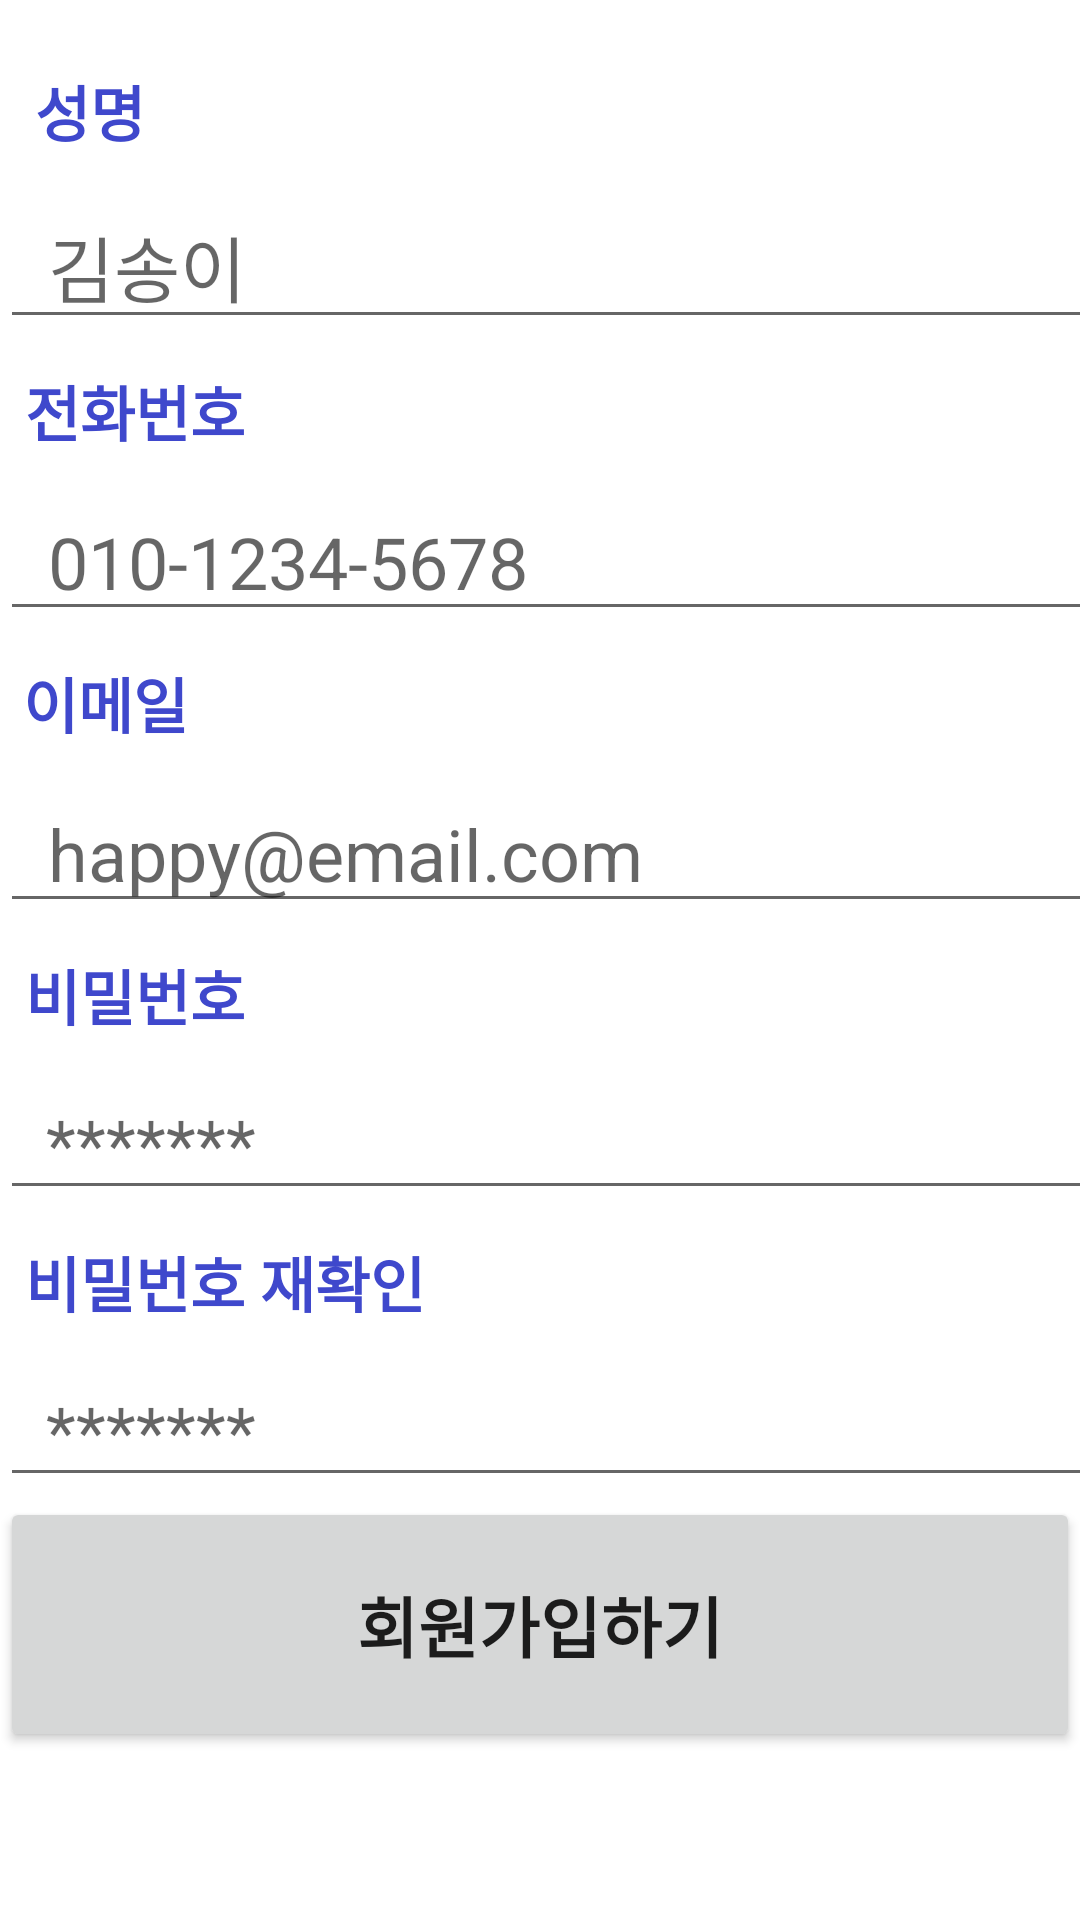

Here is an Android app screen rendered from its layout file. Give the layout XML and the strings, colors and styles it references.
<!-- AndroidManifest.xml: application theme Theme.App_addition2_test -->
<!-- res/layout/activity_signup.xml -->
<?xml version="1.0" encoding="utf-8"?>
<LinearLayout xmlns:android="http://schemas.android.com/apk/res/android"
    xmlns:app="http://schemas.android.com/apk/res-auto"
    xmlns:tools="http://schemas.android.com/tools"
    android:layout_width="match_parent"
    android:layout_height="match_parent"
    android:background="#FFEFF3F9"
    android:gravity="center"
    tools:context=".LoginActivity">

    <LinearLayout
        android:layout_width="match_parent"
        android:layout_height="774dp"
        android:background="@color/white"
        android:foregroundTint="#FFFFFF"
        android:orientation="vertical"
        android:visibility="visible">

        <TableLayout
            android:layout_width="match_parent"
            android:layout_height="80dp"
            android:gravity="center">

            <TableRow
                android:layout_width="match_parent"
                android:layout_height="match_parent">

                <Button
                    android:id="@+id/button30"
                    android:layout_width="43dp"
                    android:layout_height="48dp"
                    android:background="@drawable/list"
                    tools:visibility="visible" />

                <TextView
                    android:id="@+id/textView2"
                    android:layout_width="302dp"
                    android:layout_height="48dp"
                    android:fontFamily="sans-serif-black"
                    android:gravity="center"
                    android:text="Sign up"
                    android:textColor="#3F48CC"
                    android:textSize="25sp" />


            </TableRow>


        </TableLayout>

        <TextView
            android:id="@+id/textView10"
            android:layout_width="60dp"
            android:layout_height="48dp"
            android:fontFamily="sans-serif-black"
            android:gravity="center"
            android:text="성명"
            android:textColor="#3F48CC"
            android:textSize="20sp" />


        <EditText
            android:id="@+id/textView11"
            style="@style/Widget.AppCompat.AutoCompleteTextView"
            android:layout_width="398dp"
            android:layout_height="wrap_content"
            android:ems="10"
            android:hint="  김송이"
            android:inputType="textEmailAddress"
            android:privateImeOptions="textPersonName"
            android:singleLine="true"
            android:textColor="#7E7777"
            android:textSize="24sp"
            tools:layout_editor_absoluteX="8dp"
            tools:layout_editor_absoluteY="70dp" />

        <TextView
            android:id="@+id/textView12"
            android:layout_width="90dp"
            android:layout_height="48dp"
            android:fontFamily="sans-serif-black"
            android:gravity="center"
            android:text="전화번호"
            android:textColor="#3F48CC"
            android:textSize="20sp" />


        <EditText
            android:id="@+id/textView13"
            style="@style/Widget.AppCompat.AutoCompleteTextView"
            android:layout_width="398dp"
            android:layout_height="wrap_content"
            android:ems="10"
            android:hint="  010-1234-5678"
            android:inputType="textEmailAddress"
            android:privateImeOptions="number"
            android:singleLine="true"
            android:textColor="#7E7777"
            android:textSize="24sp"
            tools:layout_editor_absoluteX="8dp"
            tools:layout_editor_absoluteY="70dp" />
        <TextView
            android:id="@+id/textView3"
            android:layout_width="70dp"
            android:layout_height="48dp"
            android:fontFamily="sans-serif-black"
            android:gravity="center"
            android:text="이메일"
            android:textColor="#3F48CC"
            android:textSize="20sp" />


        <EditText
            android:id="@+id/textView4"
            style="@style/Widget.AppCompat.AutoCompleteTextView"
            android:layout_width="398dp"
            android:layout_height="wrap_content"
            android:ems="10"
            android:hint="  happy@email.com"
            android:inputType="textEmailAddress"
            android:privateImeOptions="textEmailAddress"
            android:singleLine="true"
            android:textColor="#7E7777"
            android:textSize="24sp"
            tools:layout_editor_absoluteX="8dp"
            tools:layout_editor_absoluteY="70dp" />

        <TextView
            android:id="@+id/textView5"
            android:layout_width="90dp"
            android:layout_height="48dp"
            android:fontFamily="sans-serif-black"
            android:gravity="center"
            android:text="비밀번호"
            android:textColor="#3F48CC"
            android:textSize="20sp" />

        <EditText
            android:id="@+id/textView6"
            style="@style/Widget.AppCompat.AutoCompleteTextView"
            android:layout_width="398dp"
            android:layout_height="wrap_content"
            android:ems="10"
            android:hint="  *******"
            android:inputType="textPassword"
            android:privateImeOptions="defaultInputmode=english"
            android:singleLine="true"
            android:textColor="#7E7777"
            android:textSize="23sp"
            tools:layout_editor_absoluteX="8dp"
            tools:layout_editor_absoluteY="70dp" />

        <TextView
            android:id="@+id/textView7"
            android:layout_width="150dp"
            android:layout_height="48dp"
            android:fontFamily="sans-serif-black"
            android:gravity="center"
            android:text="비밀번호 재확인"
            android:textColor="#3F48CC"
            android:textSize="20sp" />

        <EditText
            android:id="@+id/textView8"
            style="@style/Widget.AppCompat.AutoCompleteTextView"
            android:layout_width="398dp"
            android:layout_height="wrap_content"
            android:ems="10"
            android:hint="  *******"
            android:inputType="textPassword"
            android:privateImeOptions="defaultInputmode=english"
            android:singleLine="true"
            android:textColor="#7E7777"
            android:textSize="23sp"
            tools:layout_editor_absoluteX="8dp"
            tools:layout_editor_absoluteY="70dp" />


        <Button
            android:id="@+id/button12"
            android:layout_width="match_parent"
            android:layout_height="85dp"
            android:text="회원가입하기"
            android:textAlignment="gravity"
            android:textSize="22sp"
            android:textStyle="bold"
            android:visibility="visible" />


    </LinearLayout>

</LinearLayout>
<!-- resources referenced by this layout -->
<resources>
  <!-- drawable list: png bitmap (drawable, 5349 bytes) -->
  <style name="Theme.App_addition2_test" parent="Theme.MaterialComponents.DayNight.DarkActionBar">
          
          <item name="colorPrimary">@color/purple_500</item>
          <item name="colorPrimaryVariant">@color/purple_700</item>
          <item name="colorOnPrimary">@color/white</item>
          
          <item name="colorSecondary">@color/teal_200</item>
          <item name="colorSecondaryVariant">@color/teal_700</item>
          <item name="colorOnSecondary">@color/black</item>
          
          <item name="android:statusBarColor" tools:targetApi="l">?attr/colorPrimaryVariant</item>
          
      </style>
  <!-- not gathered from this repository: default colours our renderer supplied (Android Studio template values) -->
  <color name="purple_500">#FF6200EE</color>
  <color name="purple_700">#FF3700B3</color>
  <color name="teal_200">#FF03DAC5</color>
  <color name="teal_700">#FF018786</color>
  <color name="black">#FF000000</color>
  <color name="white">#FFFFFFFF</color>
</resources>
